Labelled photos from "Natural_environment_Based_on_LS-RCNN", an image-classification folder in gitergo/Datasets. The possible labels are: cercospora leaf spot gray leaf spot, common rust, northern leaf blight, healthy.

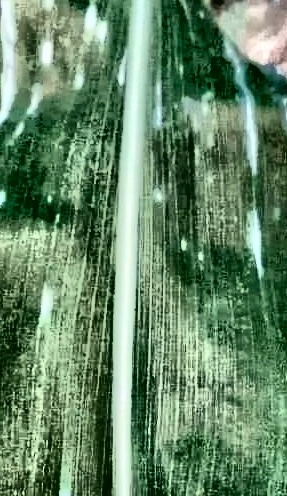
Label: cercospora leaf spot gray leaf spot

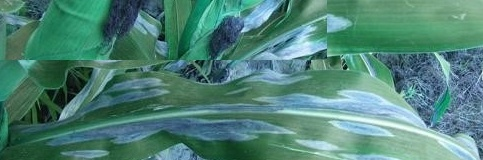
Label: northern leaf blight

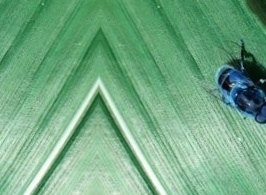
Label: healthy

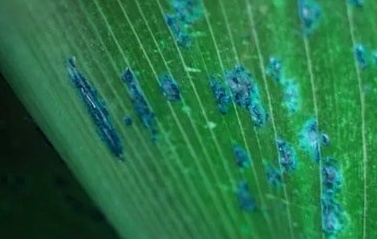
Label: common rust

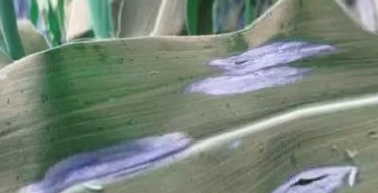
Label: northern leaf blight

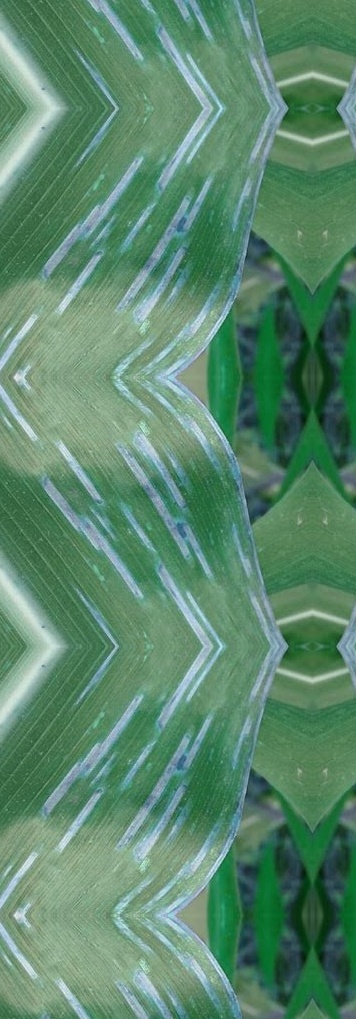
Label: cercospora leaf spot gray leaf spot
